Run: headless pygame with SDL's dummy video driver; simulated clock (each Clock.tick advances the game by its frame time, no real sleeping); random seed 0; keys injected as events and as key.get_pressed() state; no mouse input.
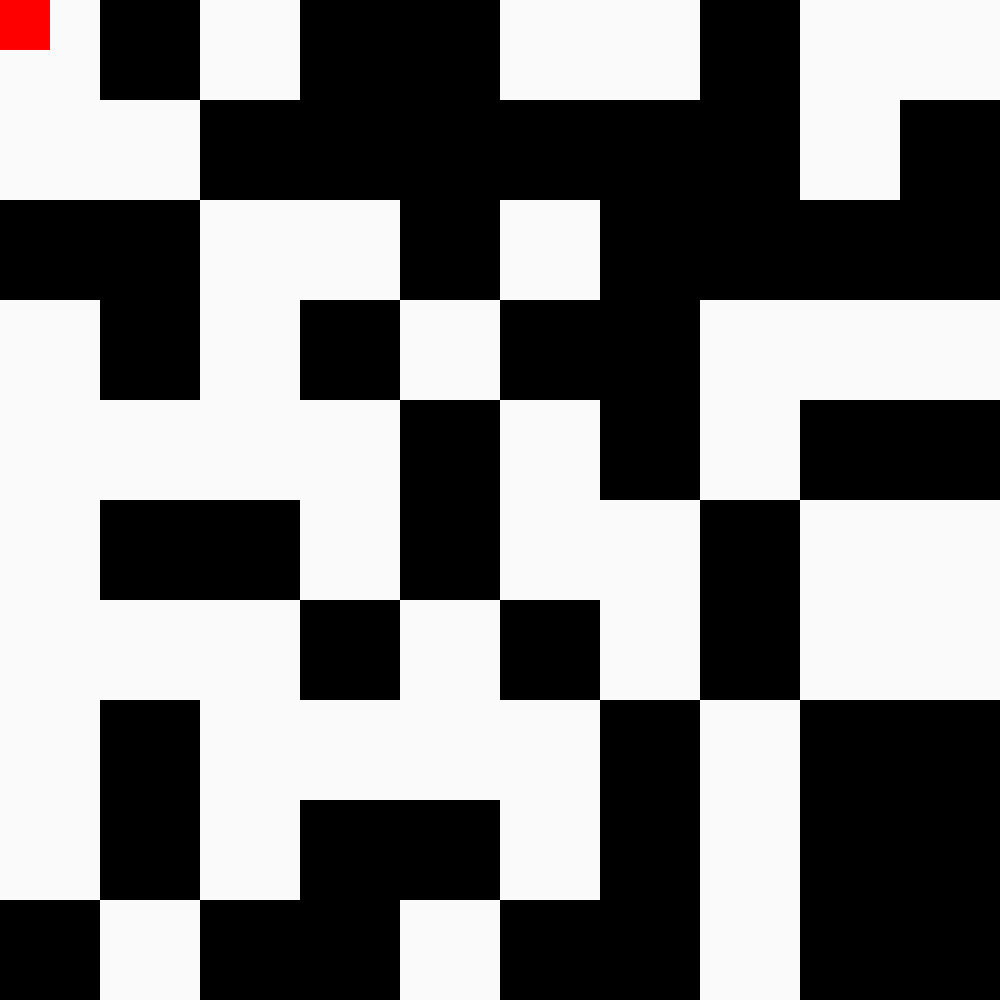
Frame 1 of 4 · flips 1–60 · no input
Frame 2 of 4 · flips 61–180 · tapped SPACE, RETURN · held RIGHT (→), D · screen unchanged from frame 1, image omitted
Frame 3 of 4 · flips 181–300 · held DOWN (↓), S · screen unchanged from frame 2, image omitted
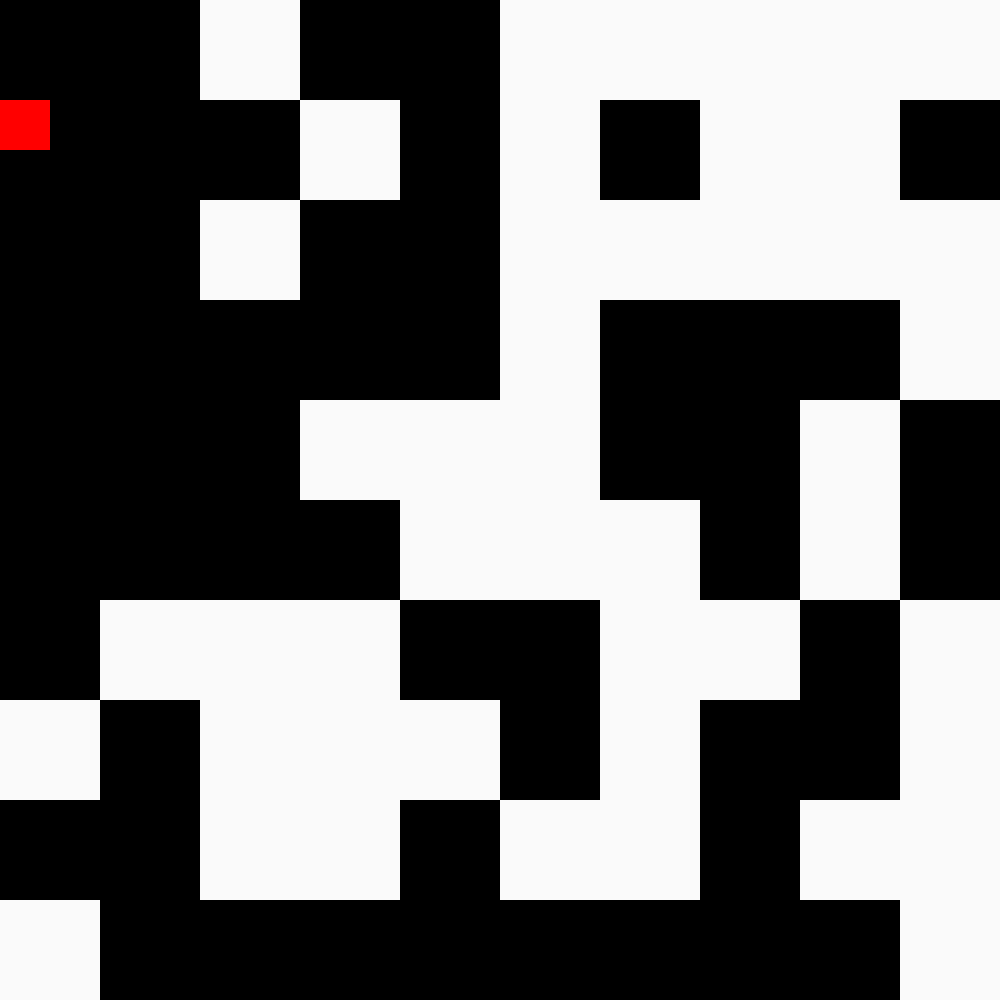
Frame 4 of 4 · flips 301–420 · held LEFT (←), A, UP (↑), W

The pygame program that drew these frames:

import pygame
import random
pygame.init()

TAILLE_ECRAN = (1000, 1000)
TAILLE_CASE = (100, 100)
NB_CASES = 10
ECRAN = pygame.display.set_mode(TAILLE_ECRAN)
#Pour l'instant ce sont des constantes, mais peut etre pas dans la version finale

continuer = True #Mis à faux quand on ferme la fenêtre

class Piece:
    listePieces=[]
            
    def __init__(self, numPieceF, typePiece):
    #constructeur
        self.numPiece=numPieceF
        self.typePiece=typePiece
        self.vue=False
        self.connexions = []

    def initTempListePieces():
        #Generation temporaire de la carte globale
        numeroActuel=0
        while numeroActuel != 16:
            Piece.listePieces.append(Piece(numeroActuel, "type_test"))
            Piece.listePieces[numeroActuel].ajout_connexion(numeroActuel//4,numeroActuel%4, (numeroActuel+1)%16)
            numeroActuel+=1

    def ajout_connexion(self, xCase, yCase, numPieceConnectee):
        self.connexions.append([xCase, yCase, numPieceConnectee])

    def revele(self):
        if not self.numPiece in CarteUnePiece.cartesChargees:
            CarteUnePiece(self.numPiece)
            self.vue=True;

    
        


class CarteUnePiece:
    cartesChargees = {}
    def __init__(self, numPieceF):
    #constructeur
        self.numPiece=numPieceF

        #On initialise un tableau de NB_CASES*NB_CASES qui sera remplit de cases
        self.carte=[[0]]*NB_CASES
        for colonne in range(len(self.carte)):
            self.carte[colonne]=[0]*NB_CASES
        #Ici, initialisé avec des 0 dans toutes les cellules parce que je ne sais pas comment initialiser une liste vide
            
        for colonne in range(len(self.carte)):
            for ligne in range(len(self.carte[0])):
                self.carte[colonne][ligne] = Case(random.randint(0,1))
                #Chaque cellule de la carte est une case
                #Ici, pour l'exemple, on appelle le constructeur de la case avec 0 ou 1

        CarteUnePiece.cartesChargees[self.numPiece]=self
        
        
    def affiche_carte(self):
        #Méthode d'affichage de la grille
        for colonne in range(len(self.carte)):
            for ligne in range(len(self.carte[0])):
                self.carte[colonne][ligne].affiche_case(colonne, ligne)
        for cases_connexions in Piece.listePieces[self.numPiece].connexions:
            #Afficher temporairement les cases de connexion
            x, y = cases_connexions[0],cases_connexions[1]
            pygame.draw.rect(ECRAN, (255,0,0), (TAILLE_CASE[0]*x, TAILLE_CASE[1]*y, 50, 50))
            #Cases de connexion temporairement affichées en rouge

class Case:
    def __init__(self, typeCaseF):
        self.typeCase = typeCaseF

    def affiche_case(self, colonneF, ligneF):
        #Pour l'instant on affiche un rectangle d'une certaine couleur pour représenter la case
        hauteur, largeur = TAILLE_CASE[0], TAILLE_CASE[1]
        couleur = (self.typeCase*250, self.typeCase*250, self.typeCase*250)
        #On considère ici que la case vaut 0 ou 1, on affiche noir ou (presque) blanc
        pygame.draw.rect(ECRAN, couleur, (hauteur*colonneF, largeur*ligneF, hauteur, largeur))


#########################################################################################
# Programme principal
testCarteGlobale = Piece.initTempListePieces()
piece_actuelle = 0
Piece.listePieces[piece_actuelle].revele()
while continuer:
    CarteUnePiece.cartesChargees[piece_actuelle].affiche_carte()
    for event in pygame.event.get():
        if event.type == pygame.QUIT:
            continuer = 0
        if event.type==pygame.KEYDOWN:
            if event.key==pygame.K_UP:
                piece_actuelle=(piece_actuelle+1)%16
                #Temporairement un moyen de changer de case
                Piece.listePieces[piece_actuelle].revele()

    pygame.display.flip()
     
pygame.quit()
